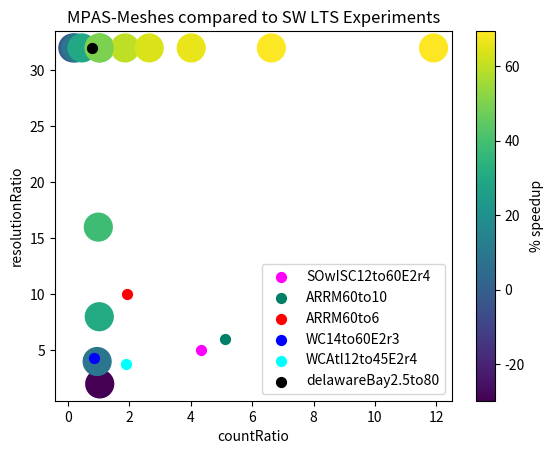

Recreate this plot in Python.
#!/usr/bin/env python

import os
import sys
import matplotlib.pyplot as plt
import numpy as np
import pandas as pd


def main():

    # (countRatio, resolutionRatio, speedup)
    ltsExperimentData = [(0.164, 32, -1.497),
                         (0.258, 32, 8.882),
                         (0.462, 32, 29.528),
                         (1.050, 32, 45.326),
                         (1.863, 32, 59.428),
                         (2.652, 32, 63.964),
                         (4.018, 32, 66.170),
                         (6.627, 32, 68.947),
                         (11.907, 32, 69.453),
                         (16.460, 32, 67.989),
                         (23.004, 32, 71.394),
                         (1.040, 1, -108.442),
                         (1.040, 2, -29.859),
                         (0.956, 4, 8.635),
                         (1.025, 8, 30.337),
                         (0.994, 16, 38.782),
                         (1.017, 32, 49.801),
                         (0.955, 64, 54.045)]

    # trim certain points so plot is balanced
    ltsExperimentData.remove((0.955, 64, 54.045))
    ltsExperimentData.remove((16.460, 32, 67.989))
    ltsExperimentData.remove((23.004, 32, 71.394))
    ltsExperimentData.remove((1.040, 1, -108.442))

    countRatios = []
    resolutionRatios = []
    speedups = []
    for point in ltsExperimentData:
        countRatios.append(point[0])
        resolutionRatios.append(point[1])
        speedups.append(point[2])


    plt.scatter(countRatios, resolutionRatios, c=speedups, s=400)
    plt.xlabel('countRatio')
    plt.ylabel('resolutionRatio')
    
    cbar = plt.colorbar()
    cbar.ax.set_ylabel('% speedup')

    # MPAS meshes
    
    # SOwISC12to60E2r4
    plt.scatter(4.343, 5, c=0 , s=50, cmap='spring', label='SOwISC12to60E2r4')
    
    # ARRM60to10
    plt.scatter(5.120, 6, c=0 , s=50, cmap='summer', label='ARRM60to10')
    
    # ARRM60to6
    plt.scatter(1.913, 10, c=0 , s=50, cmap='autumn', label='ARRM60to6')
    
    # WC14to60E2r3
    plt.scatter(0.869, 4.286, c=0 , s=50, cmap='winter', label='WC14to60E2r3')
    
    # WCAtl12to45E2r4
    plt.scatter(1.900, 3.75, c=0 , s=50, cmap='cool', label='WCAtl12to45E2r4')
    
    # delawareBay
    plt.scatter(0.788, 32, c=0 , s=50, cmap='gray', label='delawareBay2.5to80')

    plt.legend()

    plt.title('MPAS-Meshes compared to SW LTS Experiments')
    
    plt.savefig('meshComparison.png', bbox_inches='tight')

# END main()


if __name__ == '__main__':
    # if run as primary module call main
    main()

